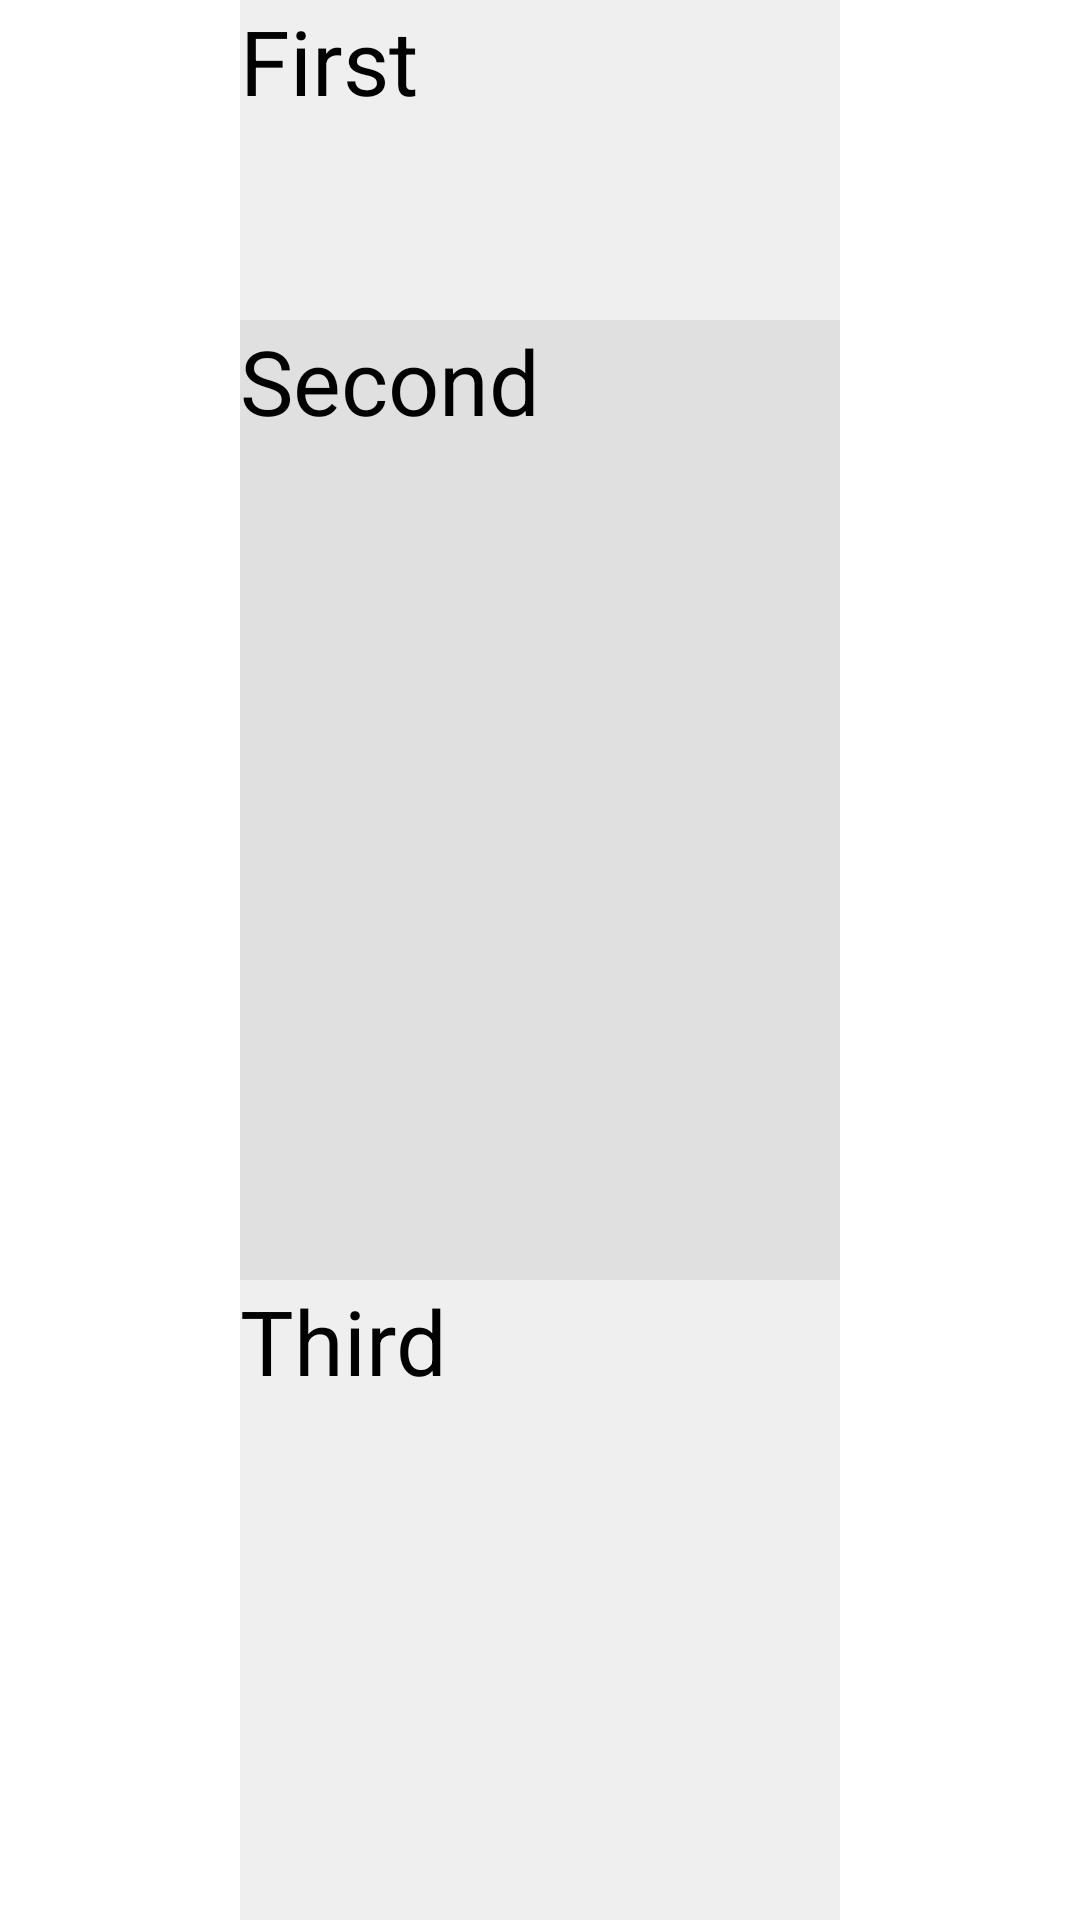

Write the Android layout XML for this screen, with the resource values it uses.
<!-- AndroidManifest.xml: application theme MyTheme -->
<!-- res/layout/t2_lab_2_activity.xml -->
<?xml version="1.0" encoding="utf-8"?>
<androidx.constraintlayout.widget.ConstraintLayout
    xmlns:android="http://schemas.android.com/apk/res/android"
    xmlns:app="http://schemas.android.com/apk/res-auto"
    xmlns:tools="http://schemas.android.com/tools"
    android:layout_width="match_parent"
    android:layout_height="match_parent"
    tools:context=".t2_lab2_MainActivity">

    <TextView
        android:id="@+id/textView1"
        android:layout_width="200dp"
        android:layout_height="0dp"
        android:background="#efefef"
        android:text="First"
        android:textSize="30sp"
        app:layout_constraintVertical_weight="1"
        app:layout_constraintBottom_toTopOf="@id/textView2"
        app:layout_constraintLeft_toLeftOf="parent"
        app:layout_constraintRight_toRightOf="parent"
        app:layout_constraintTop_toTopOf="parent" />
    <TextView
        android:id="@+id/textView2"
        android:layout_width="200dp"
        android:layout_height="0dp"
        android:background="#e0e0e0"
        android:text="Second"
        android:textSize="30sp"
        app:layout_constraintVertical_weight="3"
        app:layout_constraintTop_toBottomOf="@id/textView1"
        app:layout_constraintBottom_toTopOf="@id/textView3"
        app:layout_constraintLeft_toLeftOf="parent"
        app:layout_constraintRight_toRightOf="parent" />
    <TextView
        android:id="@+id/textView3"
        android:layout_width="200dp"
        android:layout_height="0dp"
        android:background="#efefef"
        android:text="Third"
        android:textSize="30sp"
        app:layout_constraintVertical_weight="2"
        app:layout_constraintTop_toBottomOf="@id/textView2"
        app:layout_constraintLeft_toLeftOf="parent"
        app:layout_constraintRight_toRightOf="parent"
        app:layout_constraintBottom_toBottomOf="parent" />


    

































    




































    


















    












































</androidx.constraintlayout.widget.ConstraintLayout>
<!-- resources referenced by this layout -->
<resources>

</resources>
